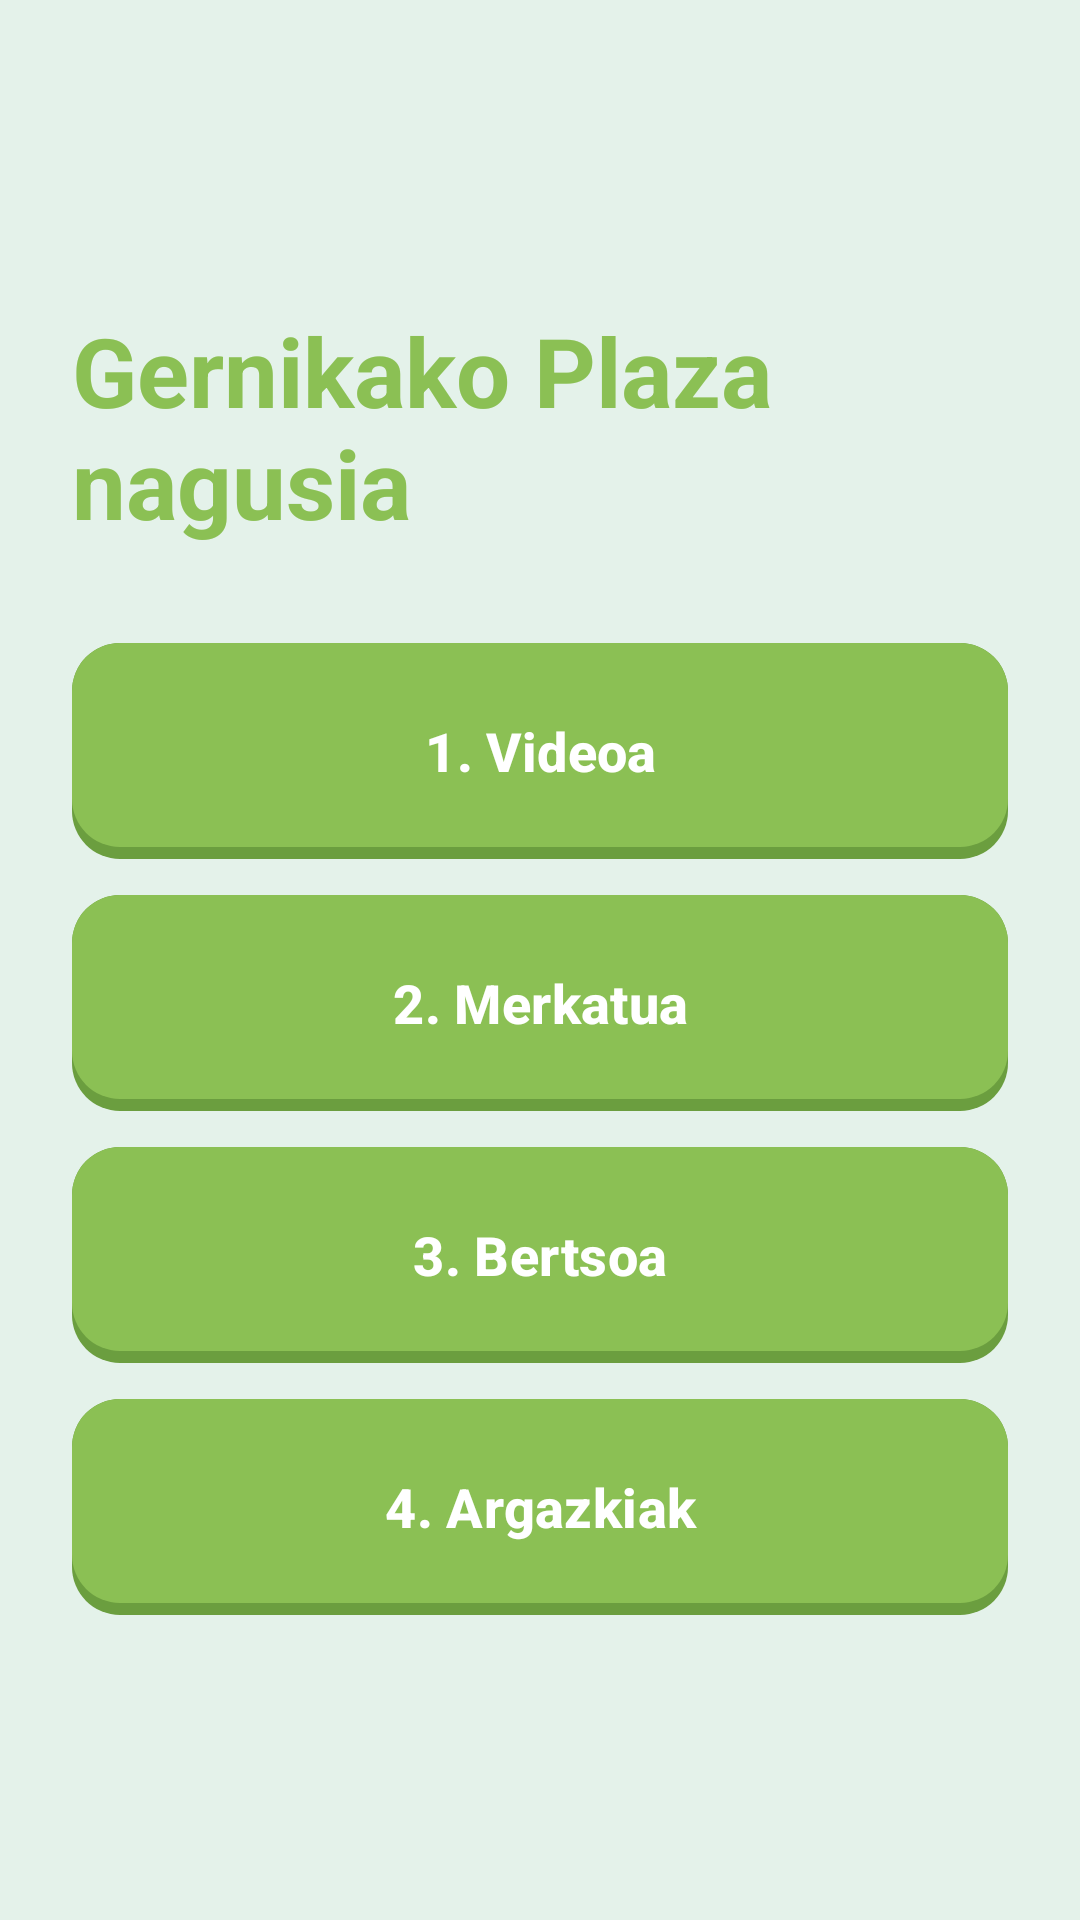

Write the Android layout XML for this screen, with the resource values it uses.
<!-- AndroidManifest.xml: application theme Theme.GernikApp -->
<!-- res/layout/plaza_main.xml -->
<?xml version="1.0" encoding="utf-8"?>
<androidx.constraintlayout.widget.ConstraintLayout xmlns:android="http://schemas.android.com/apk/res/android"
    xmlns:app="http://schemas.android.com/apk/res-auto"
    xmlns:tools="http://schemas.android.com/tools"
    android:id="@+id/main"
    android:layout_width="match_parent"
    android:layout_height="match_parent"
    android:background="@color/base"
    android:padding="@dimen/espaciado_xl"
    tools:context=".plaza.MainActivity">

    <TextView
        android:id="@+id/tvTitulo"
        android:layout_width="wrap_content"
        android:layout_height="wrap_content"
        android:text="@string/plaza_titulo"
        android:textAppearance="@style/AparienciaTexto.App.TituloGrande.Primario"
        app:layout_constraintBottom_toTopOf="@id/btnVideo"
        app:layout_constraintEnd_toEndOf="parent"
        app:layout_constraintStart_toStartOf="parent"
        app:layout_constraintTop_toTopOf="parent"
        app:layout_constraintVertical_chainStyle="packed" />

    <Button
        android:id="@+id/btnVideo"
        style="@style/EstiloBotonPrimario"
        android:layout_width="0dp"
        android:layout_marginTop="@dimen/espaciado_xxl"
        android:layout_marginBottom="@dimen/espaciado_md"
        android:text="@string/plaza_activity_1"
        app:layout_constraintBottom_toTopOf="@id/btnMercado"
        app:layout_constraintEnd_toEndOf="parent"
        app:layout_constraintStart_toStartOf="parent"
        app:layout_constraintTop_toBottomOf="@id/tvTitulo" />

    <Button
        android:id="@+id/btnMercado"
        style="@style/EstiloBotonPrimario"
        android:layout_width="0dp"
        android:layout_marginBottom="@dimen/espaciado_md"
        android:text="@string/plaza_activity_2"
        app:layout_constraintBottom_toTopOf="@id/btnVersos"
        app:layout_constraintEnd_toEndOf="parent"
        app:layout_constraintStart_toStartOf="parent"
        app:layout_constraintTop_toBottomOf="@id/btnVideo" />

    <Button
        android:id="@+id/btnVersos"
        style="@style/EstiloBotonPrimario"
        android:layout_width="0dp"
        android:layout_marginBottom="@dimen/espaciado_md"
        android:text="@string/plaza_activity_3"
        app:layout_constraintBottom_toTopOf="@id/btnFotos"
        app:layout_constraintEnd_toEndOf="parent"
        app:layout_constraintStart_toStartOf="parent"
        app:layout_constraintTop_toBottomOf="@id/btnMercado" />

    <Button
        android:id="@+id/btnFotos"
        style="@style/EstiloBotonPrimario"
        android:layout_width="0dp"
        android:text="@string/plaza_activity_4"
        app:layout_constraintBottom_toTopOf="@id/btnPuntuazioa"
        app:layout_constraintEnd_toEndOf="parent"
        app:layout_constraintStart_toStartOf="parent"
        app:layout_constraintTop_toBottomOf="@id/btnVersos" />

    <Button
        android:id="@+id/btnPuntuazioa"
        style="@style/EstiloBotonPrimario"
        android:layout_width="0dp"
        android:layout_marginTop="@dimen/espaciado_md"
        android:text="@string/zone_view_scores"
        android:visibility="gone"
        app:layout_constraintTop_toBottomOf="@id/btnFotos"
        app:layout_constraintBottom_toBottomOf="parent"
        app:layout_constraintStart_toStartOf="parent"
        app:layout_constraintEnd_toEndOf="parent" />

</androidx.constraintlayout.widget.ConstraintLayout>
<!-- resources referenced by this layout -->
<resources>
  <color name="base">#E4F2EA</color>
  <dimen name="espaciado_md">12dp</dimen>
  <dimen name="espaciado_xl">24dp</dimen>
  <dimen name="espaciado_xxl">32dp</dimen>
  <string name="plaza_activity_1">1. Videoa</string>
  <string name="plaza_activity_2">2. Merkatua</string>
  <string name="plaza_activity_3">3. Bertsoa</string>
  <string name="plaza_activity_4">4. Argazkiak</string>
  <string name="plaza_titulo">Gernikako Plaza nagusia</string>
  <string name="zone_view_scores">Puntuazioa ikusi</string>
  <style name="AparienciaTexto.App.TituloGrande.Primario">
          <item name="android:textColor">@color/btnPrincipal</item>
      </style>
  <style name="EstiloBotonPrimario" parent="EstiloBotonBase">
          <item name="android:background">@drawable/bg_boton_primario</item>
      </style>
  <style name="Theme.GernikApp" parent="Base.Theme.GernikApp" />
  <color name="btnPrincipal">#8BC054</color>
  <style name="EstiloBotonBase" parent="Widget.Material3.Button">
          <item name="android:layout_width">wrap_content</item>
          <item name="android:layout_height">72dp</item>
          <item name="android:paddingHorizontal">32dp</item>
          <item name="android:textColor">@color/white</item>
          <item name="android:textSize">18sp</item>
          <item name="android:textStyle">bold</item>
          <item name="android:insetTop">0dp</item>
          <item name="android:insetBottom">0dp</item>
          <item name="android:textAllCaps">false</item>
          <item name="backgroundTint">@null</item>
      </style>
  <!-- drawable bg_boton_primario (drawable) -->
  <?xml version="1.0" encoding="utf-8"?>
  <selector xmlns:android="http://schemas.android.com/apk/res/android">
      <item android:state_enabled="false">
          <layer-list>
              <item>
                  <shape android:shape="rectangle">
                      <solid android:color="@color/btnDisabledShadow" />
                      <corners android:radius="16dp" />
                  </shape>
              </item>
              <item android:bottom="4dp">
                  <shape android:shape="rectangle">
                      <solid android:color="@color/btnDisabled" />
                      <corners android:radius="16dp" />
                  </shape>
              </item>
          </layer-list>
      </item>
      <item android:state_pressed="true">
          <layer-list>
              <item android:top="4dp">
                  <shape android:shape="rectangle">
                      <solid android:color="@color/btnPrincipal" />
                      <corners android:radius="16dp" />
                  </shape>
              </item>
          </layer-list>
      </item>
      <item>
          <layer-list>
              <item>
                  <shape android:shape="rectangle">
                      <solid android:color="@color/btnPrincipalShadow" />
                      <corners android:radius="16dp" />
                  </shape>
              </item>
              <item android:bottom="4dp">
                  <shape android:shape="rectangle">
                      <solid android:color="@color/btnPrincipal" />
                      <corners android:radius="16dp" />
                  </shape>
              </item>
          </layer-list>
      </item>
  </selector>
  <style name="Base.Theme.GernikApp" parent="Theme.Material3.DayNight.NoActionBar">
          
          
      </style>
  <color name="white">#FFFFFFFF</color>
  <color name="btnDisabledShadow">#999999</color>
  <color name="btnDisabled">#CCCCCC</color>
  <color name="btnPrincipalShadow">#6B9E3F</color>
</resources>
